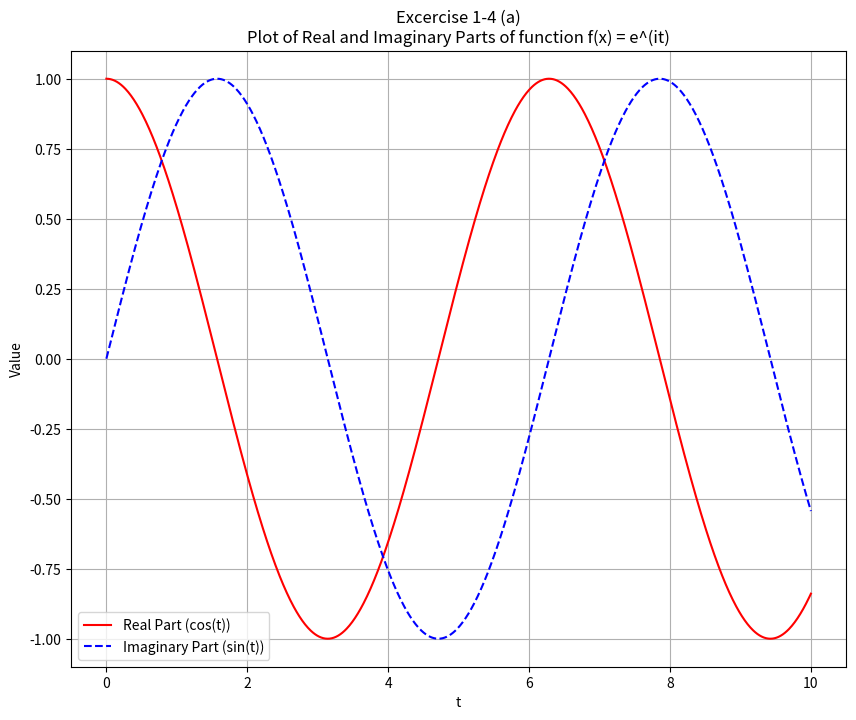

Write the Python code that produced this figure.
'''
Filename: e_4_a.py
Date Created: 10/09/2025
[redacted]
[redacted]
[redacted]
Description: Excercise 1-4: (a)
Please compute an analytic expression, by hand,
for the real and imaginary parts of the following complex functions.
Please also plot these for t = 0 : .01 : 10 where f (t) = e^it
'''

# Importing libraries
import numpy as np                  # for arrays data storage
import matplotlib.pyplot as plt     # for plotting graphs

# Setting a range for time from 0->10.01 with interval step size of 0.01
t = np.arange(0, 10.01, 0.01)

# Calculate the real and imaginary parts as f(t) = e^(i*t) = (cos(t)) + i(sin(t))
real_part = np.cos(t)
imaginary_part = np.sin(t)

# Setting graph dimensions 10x8
plt.figure(figsize=(10, 8))
# Plotting the real part on graph
plt.plot(t, real_part, label='Real Part (cos(t))', color='red')
# Plotting the imaginary part on graph
plt.plot(t, imaginary_part, label='Imaginary Part (sin(t))', color='blue', linestyle='--')

# Adding title and legends to graph plotted
plt.xlabel('t')
plt.ylabel('Value')
plt.title('Excercise 1-4 (a)\nPlot of Real and Imaginary Parts of function f(x) = e^(it)')
plt.legend()
# Show grid to the plot
plt.grid(True)
# Display the graph plotted
plt.show()